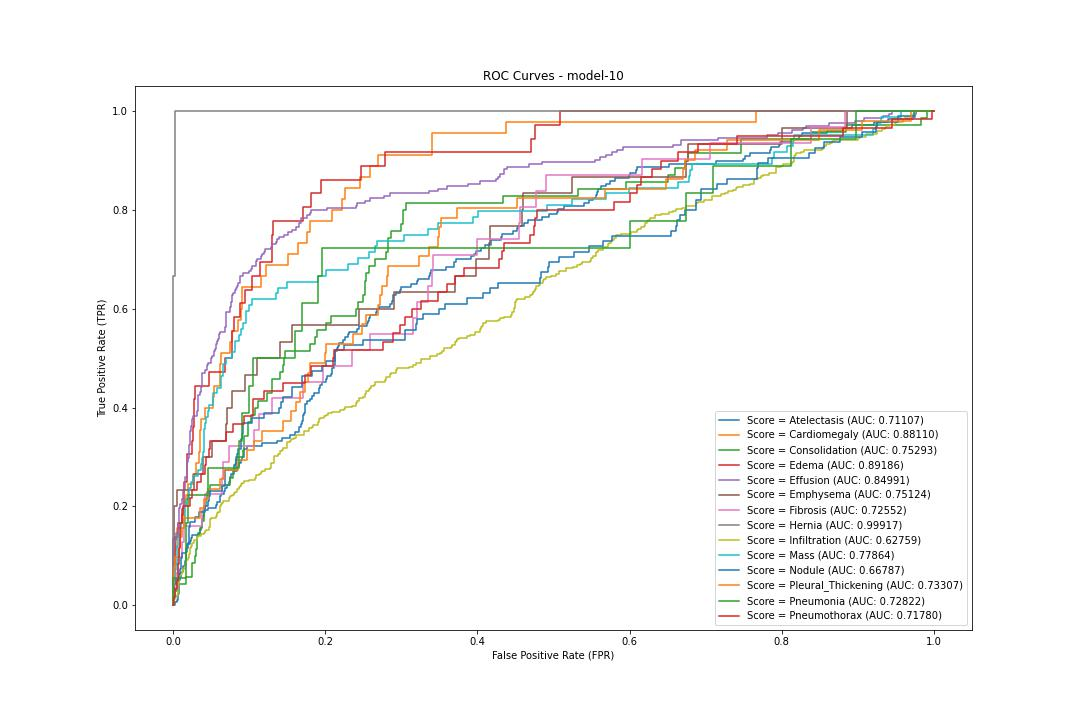

The data file committed next to this chart (first rows):
label, fpr, tpr, threshold
Atelectasis, 0.0, 0.0, 1.665
Atelectasis, 0.0005485, 0.0, 0.6646
Atelectasis, 0.002194, 0.0, 0.5466
Atelectasis, 0.002194, 0.00565, 0.542
Atelectasis, 0.004937, 0.00565, 0.5028
Atelectasis, 0.004937, 0.0113, 0.4897
Atelectasis, 0.006583, 0.0113, 0.4662
Atelectasis, 0.006583, 0.0226, 0.459
Atelectasis, 0.00768, 0.0226, 0.4408
Atelectasis, 0.00768, 0.03955, 0.4117
Atelectasis, 0.008228, 0.03955, 0.411
Atelectasis, 0.008228, 0.05085, 0.4048
Atelectasis, 0.008777, 0.05085, 0.4005
Atelectasis, 0.008777, 0.0565, 0.4002
Atelectasis, 0.009874, 0.0565, 0.3967
Atelectasis, 0.009874, 0.0678, 0.3948
Atelectasis, 0.01317, 0.0678, 0.3741
Atelectasis, 0.01317, 0.07345, 0.3688
Atelectasis, 0.01371, 0.07345, 0.3686
Atelectasis, 0.01371, 0.0791, 0.3675
Atelectasis, 0.01536, 0.0791, 0.3562
Atelectasis, 0.01536, 0.08475, 0.3555
Atelectasis, 0.01591, 0.08475, 0.3492
Atelectasis, 0.01591, 0.0904, 0.3451
Atelectasis, 0.01646, 0.0904, 0.3423
Atelectasis, 0.01646, 0.1073, 0.3409
Atelectasis, 0.0181, 0.1073, 0.3328
Atelectasis, 0.0181, 0.1243, 0.3237
Atelectasis, 0.02249, 0.1243, 0.3099
Atelectasis, 0.02249, 0.1299, 0.3084
Atelectasis, 0.02304, 0.1299, 0.3081
Atelectasis, 0.02304, 0.1356, 0.3081
Atelectasis, 0.02523, 0.1356, 0.3065
Atelectasis, 0.02523, 0.1412, 0.3057
Atelectasis, 0.03291, 0.1412, 0.2861
Atelectasis, 0.03291, 0.1469, 0.2856
Atelectasis, 0.03566, 0.1469, 0.2718
Atelectasis, 0.03566, 0.1525, 0.2717
Atelectasis, 0.0362, 0.1525, 0.2709
Atelectasis, 0.0362, 0.1582, 0.2698
Atelectasis, 0.03785, 0.1582, 0.2652
Atelectasis, 0.03785, 0.1695, 0.2627
Atelectasis, 0.0384, 0.1695, 0.2623
Atelectasis, 0.0384, 0.1751, 0.2617
Atelectasis, 0.0395, 0.1751, 0.2585
Atelectasis, 0.0395, 0.1808, 0.2562
Atelectasis, 0.04004, 0.1808, 0.2562
Atelectasis, 0.04004, 0.1921, 0.2539
Atelectasis, 0.04553, 0.1921, 0.2461
Atelectasis, 0.04553, 0.1977, 0.2458
Atelectasis, 0.0565, 0.1977, 0.23
Atelectasis, 0.0565, 0.2034, 0.2286
Atelectasis, 0.05815, 0.2034, 0.2271
Atelectasis, 0.05815, 0.209, 0.2268
Atelectasis, 0.06144, 0.209, 0.2224
Atelectasis, 0.06144, 0.2147, 0.2223
Atelectasis, 0.06199, 0.2147, 0.2213
Atelectasis, 0.06199, 0.2203, 0.2201
Atelectasis, 0.06308, 0.2203, 0.2194
Atelectasis, 0.06308, 0.226, 0.2181
... 2,035 more rows
